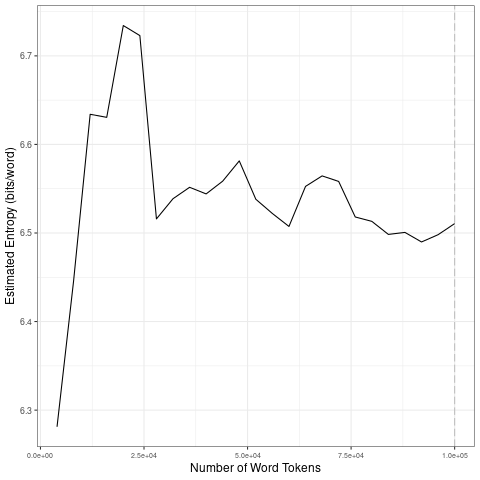

The table this chart was drawn from, first rows:
file, entropy.Corpus.Size, entropy.Entropy, sd.Corpus.Size, sd.SD
data/covid-clean/2020_by_es/2020-09-12_t…, 4000, 6.281, 20000, 0.1806
data/covid-clean/2020_by_es/2020-09-12_t…, 8000, 6.446, 40000, 0.08393
data/covid-clean/2020_by_es/2020-09-12_t…, 12000, 6.634, 60000, 0.02932
data/covid-clean/2020_by_es/2020-09-12_t…, 16000, 6.631, 80000, 0.02389
data/covid-clean/2020_by_es/2020-09-12_t…, 20000, 6.734, 1e+05, 0.00743
data/covid-clean/2020_by_es/2020-09-12_t…, 24000, 6.723, 20000, 0.1806
data/covid-clean/2020_by_es/2020-09-12_t…, 28000, 6.516, 40000, 0.08393
data/covid-clean/2020_by_es/2020-09-12_t…, 32000, 6.539, 60000, 0.02932
data/covid-clean/2020_by_es/2020-09-12_t…, 36000, 6.552, 80000, 0.02389
data/covid-clean/2020_by_es/2020-09-12_t…, 40000, 6.544, 1e+05, 0.00743
data/covid-clean/2020_by_es/2020-09-12_t…, 44000, 6.559, 20000, 0.1806
data/covid-clean/2020_by_es/2020-09-12_t…, 48000, 6.581, 40000, 0.08393
data/covid-clean/2020_by_es/2020-09-12_t…, 52000, 6.538, 60000, 0.02932
data/covid-clean/2020_by_es/2020-09-12_t…, 56000, 6.522, 80000, 0.02389
data/covid-clean/2020_by_es/2020-09-12_t…, 60000, 6.507, 1e+05, 0.00743
data/covid-clean/2020_by_es/2020-09-12_t…, 64000, 6.553, 20000, 0.1806
data/covid-clean/2020_by_es/2020-09-12_t…, 68000, 6.564, 40000, 0.08393
data/covid-clean/2020_by_es/2020-09-12_t…, 72000, 6.558, 60000, 0.02932
data/covid-clean/2020_by_es/2020-09-12_t…, 76000, 6.518, 80000, 0.02389
data/covid-clean/2020_by_es/2020-09-12_t…, 80000, 6.513, 1e+05, 0.00743
data/covid-clean/2020_by_es/2020-09-12_t…, 84000, 6.498, 20000, 0.1806
data/covid-clean/2020_by_es/2020-09-12_t…, 88000, 6.501, 40000, 0.08393
data/covid-clean/2020_by_es/2020-09-12_t…, 92000, 6.49, 60000, 0.02932
data/covid-clean/2020_by_es/2020-09-12_t…, 96000, 6.498, 80000, 0.02389
data/covid-clean/2020_by_es/2020-09-12_t…, 1e+05, 6.511, 1e+05, 0.00743
